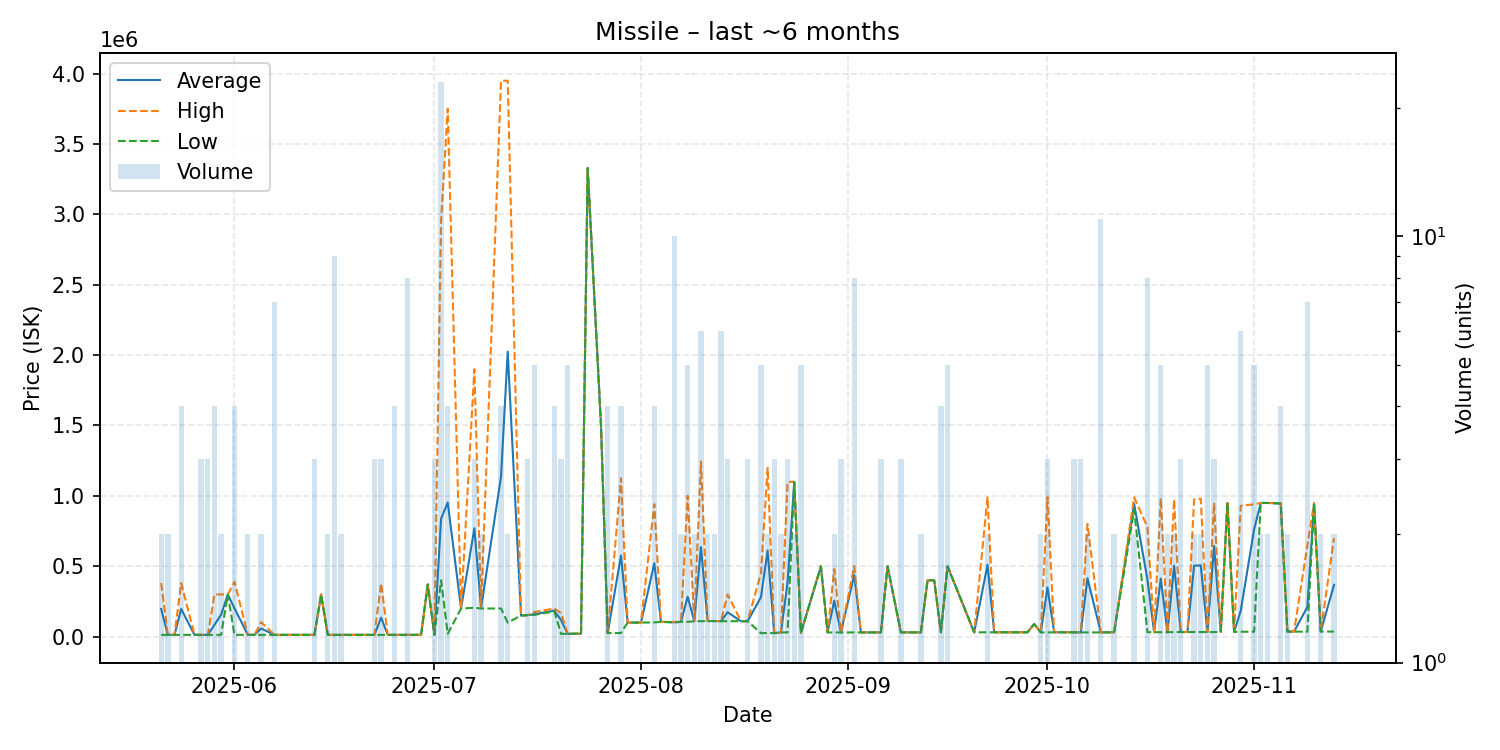

The file beside this chart, header and first rows:
date, average, highest, lowest, order_count, volume
2025-05-21, 196835, 380800, 12870, 2, 2
2025-05-22, 12870, 12870, 12870, 1, 2
2025-05-23, 12870, 12870, 12870, 1, 1
2025-05-24, 196860, 380850, 12870, 3, 4
2025-05-26, 12870, 12870, 12870, 1, 1
2025-05-27, 12870, 12870, 12870, 3, 3
2025-05-28, 12870, 12870, 12870, 2, 3
2025-05-29, 84630, 299900, 12870, 4, 4
2025-05-30, 156500, 300000, 13000, 2, 2
2025-05-31, 300000, 300000, 300000, 1, 1
2025-06-01, 201442, 390000, 12885, 3, 4
2025-06-03, 12880, 12880, 12880, 1, 2
2025-06-04, 12880, 12880, 12880, 1, 1
2025-06-05, 57890, 102900, 12880, 2, 2
2025-06-07, 12880, 12880, 12880, 3, 7
2025-06-09, 12880, 12880, 12880, 1, 1
2025-06-13, 12820, 12880, 12700, 3, 3
2025-06-14, 300000, 300000, 300000, 1, 1
2025-06-15, 12880, 12880, 12880, 1, 2
2025-06-16, 12880, 12880, 12880, 5, 9
2025-06-17, 12880, 12880, 12880, 2, 2
2025-06-20, 12880, 12880, 12880, 1, 1
2025-06-21, 12890, 12890, 12890, 1, 1
2025-06-22, 12880, 12880, 12880, 3, 3
2025-06-23, 135183, 379800, 12875, 3, 3
2025-06-24, 12880, 12880, 12880, 1, 1
2025-06-25, 12880, 12880, 12880, 3, 4
2025-06-27, 12880, 12880, 12880, 4, 8
2025-06-28, 12880, 12880, 12880, 1, 1
2025-06-29, 12880, 12880, 12880, 1, 1
2025-06-30, 370500, 370500, 370500, 1, 1
2025-07-01, 12880, 12880, 12880, 2, 3
2025-07-02, 838304, 2949500, 400000, 10, 23
2025-07-03, 952500, 3750000, 20000, 4, 4
2025-07-05, 200000, 200000, 200000, 1, 1
2025-07-07, 770000, 1900000, 205000, 2, 3
2025-07-08, 202500, 205000, 200000, 2, 2
2025-07-11, 1137000, 3948000, 200000, 4, 4
2025-07-12, 2024500, 3949000, 100000, 2, 2
2025-07-14, 150000, 150000, 150000, 1, 1
2025-07-15, 153000, 153000, 153000, 1, 3
2025-07-16, 159000, 175000, 155000, 4, 5
2025-07-19, 185000, 200000, 180000, 3, 4
2025-07-20, 118367, 167500, 20100, 3, 3
2025-07-21, 20100, 20100, 20100, 4, 5
2025-07-22, 21100, 21100, 21100, 1, 1
2025-07-23, 21100, 21100, 21100, 1, 1
2025-07-24, 3329000, 3329000, 3329000, 1, 1
2025-07-26, 1500000, 1500000, 1500000, 1, 1
2025-07-27, 25550, 26000, 25100, 3, 4
2025-07-29, 575500, 1125000, 26000, 4, 4
2025-07-30, 100000, 100000, 100000, 1, 1
2025-08-01, 100000, 100000, 100000, 1, 1
2025-08-03, 521050, 941100, 101000, 3, 4
2025-08-04, 105000, 105000, 105000, 1, 1
2025-08-06, 102600, 105000, 101000, 3, 10
2025-08-07, 105000, 105000, 105000, 2, 2
2025-08-08, 284000, 1000000, 105000, 2, 5
2025-08-09, 110000, 110000, 110000, 2, 2
2025-08-10, 636667, 1244000, 110000, 6, 6
... 70 more rows
